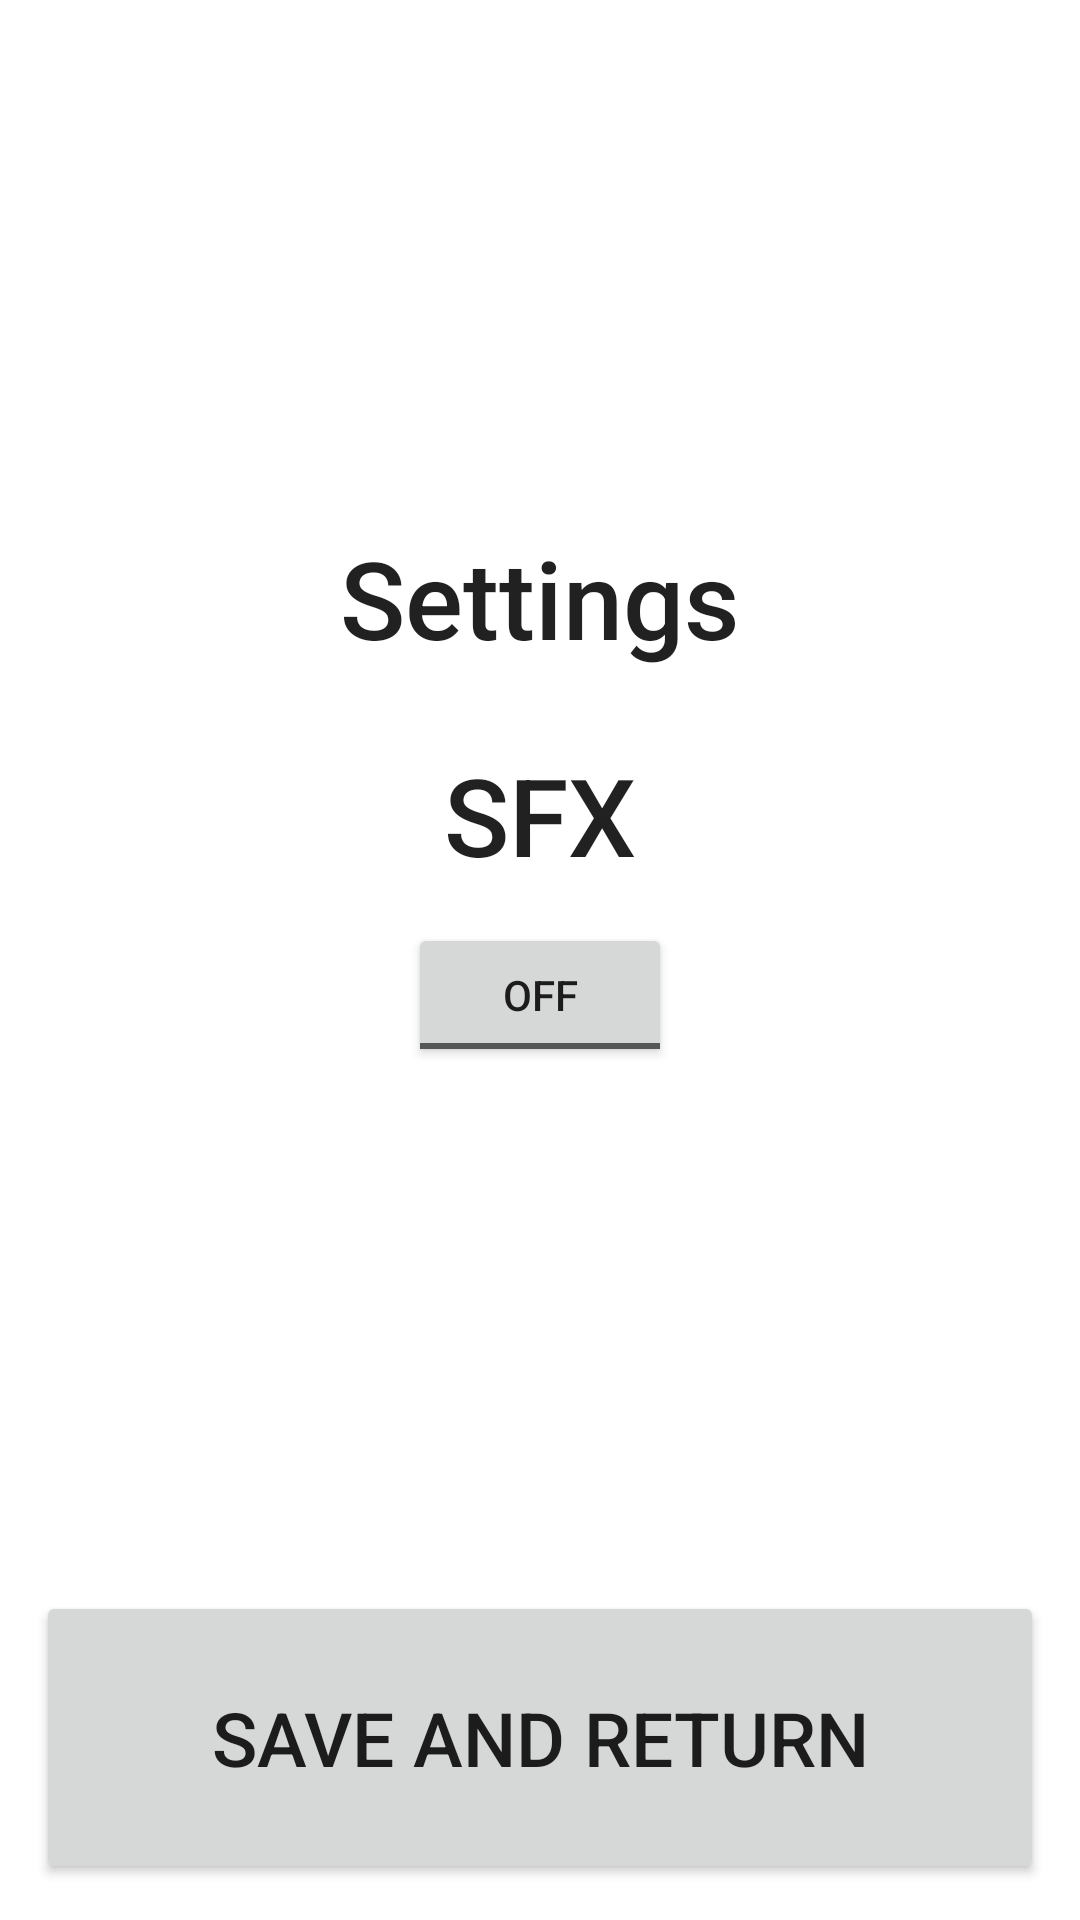

This screen was rendered from an Android layout file. Write that file and the resources it references.
<!-- AndroidManifest.xml: application theme Theme.Gaian -->
<!-- res/layout/activity_settings.xml -->
<?xml version="1.0" encoding="utf-8"?>
<androidx.appcompat.widget.LinearLayoutCompat xmlns:android="http://schemas.android.com/apk/res/android"
    xmlns:tools="http://schemas.android.com/tools"
    android:layout_width="match_parent"
    android:layout_height="match_parent"
    android:gravity="center"
    android:orientation="vertical"
    >

    <Space
        android:layout_width="match_parent"
        android:layout_height="match_parent"
        android:layout_weight="1" />

    <TextView
        style="@style/TextAppearance.AppCompat.Title"
        android:layout_width="wrap_content"
        android:layout_height="wrap_content"
        android:layout_margin="12dp"
        android:text="@string/settings"
        android:textSize="36sp" />


    <TextView
        style="@style/TextAppearance.AppCompat.Title"
        android:layout_width="wrap_content"
        android:layout_height="wrap_content"
        android:layout_margin="12dp"
        android:text="@string/sfx"
        android:textAlignment="center"
        android:textSize="36sp" />

    <ToggleButton
        android:id="@+id/sfxToggle"
        android:layout_width="wrap_content"
        android:layout_height="wrap_content" />

    <Space
        android:layout_width="match_parent"
        android:layout_height="match_parent"
        android:layout_weight="1" />


    <Button
        android:id="@+id/saveButton"
        style="@style/Widget.AppCompat.Button"
        android:layout_width="match_parent"
        android:layout_height="wrap_content"
        android:layout_margin="12dp"
        android:onClick="saveClicked"
        android:padding="32dp"
        android:soundEffectsEnabled="false"
        android:text="@string/save_and_return"
        android:textSize="25sp" />


</androidx.appcompat.widget.LinearLayoutCompat>
<!-- resources referenced by this layout -->
<resources>
  <string name="save_and_return">Save and Return</string>
  <string name="settings">Settings</string>
  <string name="sfx">SFX</string>
  <style name="Theme.Gaian" parent="Theme.MaterialComponents.DayNight.DarkActionBar">
          
          <item name="colorPrimary">@color/purple_500</item>
          <item name="colorPrimaryVariant">@color/purple_700</item>
          <item name="colorOnPrimary">@color/white</item>
          
          <item name="colorSecondary">@color/teal_200</item>
          <item name="colorSecondaryVariant">@color/teal_700</item>
          <item name="colorOnSecondary">@color/black</item>
          
          <item name="android:statusBarColor" tools:targetApi="l">?attr/colorPrimaryVariant</item>
          
      </style>
  <!-- not gathered from this repository: default colours our renderer supplied (Android Studio template values) -->
  <color name="purple_500">#FF6200EE</color>
  <color name="purple_700">#FF3700B3</color>
  <color name="teal_200">#FF03DAC5</color>
  <color name="teal_700">#FF018786</color>
  <color name="black">#FF000000</color>
  <color name="white">#FFFFFFFF</color>
</resources>
